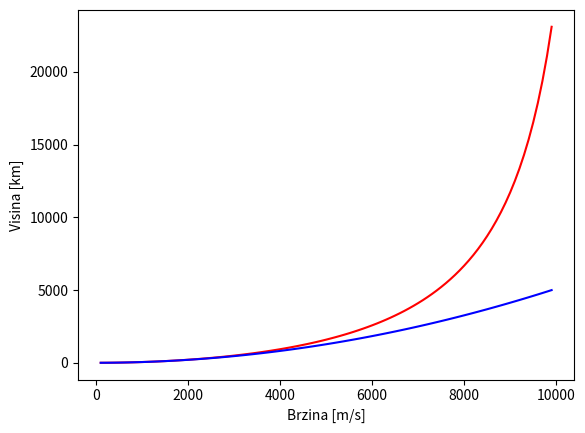

This figure's Python source:
#Odrediti i prikazati na koji način ova visina zavisi od početne brzine (uporediti i sa analitičkim rešenjem h = v0^2 / 2g)

import numpy as np
import matplotlib.pyplot as plt

gamaM = 3.983324e14
R = 6.371e6
g = 9.81
V = np.arange(100, 10000, 100)
H = np.zeros_like(V)
dt = 1e-2

#Analitičko rešenje:
visina = V**2 / (2 * g)

for i, v in enumerate(V):
    r = R
    while v > 0:
        v -= gamaM / r**2 * dt
        r+= v * dt
    H[i] = (r - R) / 1000
    
plt.figure(1)
plt.plot(V, H, 'r') #zavisnost visine od početne brzine
plt.plot(V, visina / 1000, 'b') #poređenje sa analitičkim rešenjem
plt.xlabel("Brzina [m/s]")
plt.ylabel("Visina [km]")
plt.show()